Labelled photos from "data", an image-classification folder in JinsooKim86/ComputerVision_for_FacilityCondition. The possible labels are: abnormal, normal.

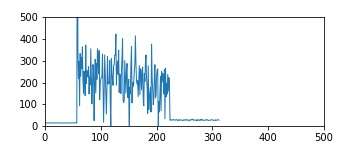
Label: abnormal

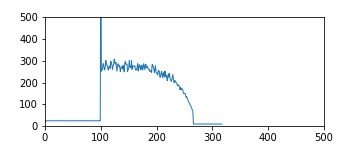
Label: abnormal

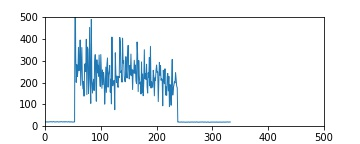
Label: abnormal

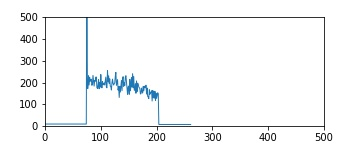
Label: abnormal

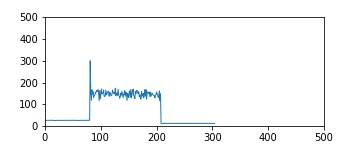
Label: normal

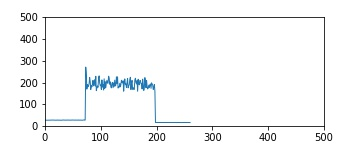
Label: normal
